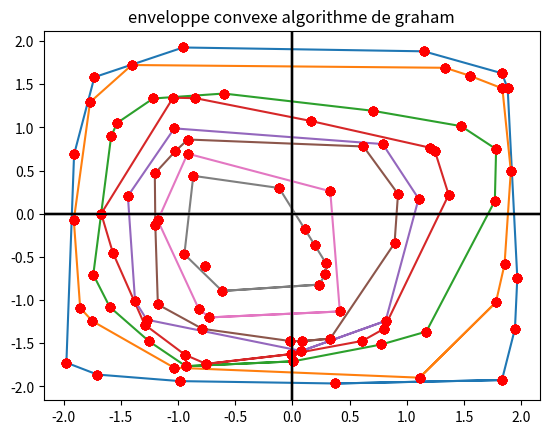

Generate this figure with matplotlib:
#algorithme de graham by belhaj ayman
import matplotlib.pyplot as plt
import math as mt
import random as rd
def tri(l):
    n= len(l)
    for i in range(n-1):
        k=i
        for j in range(i+1,n):
            if l[j]<l[k]:
                k = j
        l[i],l[k]=l[k],l[i]
    return l
def tri_data_ind(data,p):
    n= len(data)
    for i in range(n-1):
        k=i
        for j in range(i+1,n):
            if data[j][p]<data[k][p]:
                k = j
        data[i],data[k]=data[k],data[i]
    return data
def angle_bet(cord1,cord2):
    if cord2[0]>=cord1[0]:
        if cord2[0]==cord1[0] and cord2[1]==cord1[1]:
            return 0
        elif cord2[1]==cord1[1]:
            return 0
        elif cord2[0]==cord1[0]:
            return mt.pi/2
        else:
            x = abs(cord2[1]-cord1[1])/abs(cord2[0]-cord1[0])
            return mt.atan(x)
    else:
        if cord2[0]==cord1[0]:
            return 0
        elif cord2[0]==cord1[0] and cord2[1]==cord1[1]:
            return 0
        elif cord2[1]==cord1[1]:
            return mt.pi
        else:
            x = abs(cord2[0]-cord1[0])/abs(cord2[1]-cord1[1])
            return mt.atan(x)+mt.pi/2
def produit_vector(cor_i,cor1,cor2):
    return (cor1[0]-cor_i[0])*(cor2[1]-cor_i[1])-(cor2[0]-cor_i[0])*(cor1[1]-cor_i[1])
def clocking_wise(cor_i,cor1,cor2):
    if produit_vector(cor_i,cor1,cor2)>=0:
        return 1
    else:
        return 0
def tren_arr_ind(data,j):
    return [data[i][j] for i in range(0,len(data))]
def lowest_pnt_y(data):
    return data[tren_arr_ind(data,1).index(tri(tren_arr_ind(data,1))[0])] 
def reguler_data(cor,data):
    array = []
    for dat in data:
        if dat[0]!=cor[0] and dat[1]!=cor[1]:
            array.append(dat)
    return array
def sorting_ang(data):
    cor_i = lowest_pnt_y(data)
    angles_data=[[angle_bet(cor_i,cor),cor] for cor in data]
    data_sort=tri_data_ind(angles_data,0)
    return [data[1] for data in data_sort]
def main(data):#return data
    lowest_pnt=lowest_pnt_y(data)
    array_sort_ang=sorting_ang(data)
    array_sort_ang.append(lowest_pnt)
    array_sort_ang.append(array_sort_ang[1])
    array_sort_ang.append(array_sort_ang[2])
    min_connexe_hull=[]
    convexe_hull=[]
    convexe_hull.append(array_sort_ang[0])
    convexe_hull.append(array_sort_ang[1])
    anima_con=[]
    i=1
    while i <= len(array_sort_ang)-2:
        while clocking_wise(convexe_hull[len(convexe_hull)-2],convexe_hull[len(convexe_hull)-1],array_sort_ang[i])==0:
            convexe_hull.pop(len(convexe_hull)-1)
        convexe_hull.append(array_sort_ang[i])
        i+=1
    return array_sort_ang,convexe_hull
def main_all_conv(data):#return all data of all convexes
    mop=data
    all_conv=[]
    while len(list(set(mop).difference(set(main(mop)[1]))))!=0:
        all_conv.append(main(mop)[1])
        mop=list(set(mop).difference(set(main(mop)[1])))
    return all_conv,len(all_conv)
def create_random_data(mini,maxi,point):
    return [(rd.uniform(mini,maxi),rd.uniform(mini,maxi)) for i in range(point+1)]
def smoot_shwing_all(data,i):#show the final enveloppe i 
    x0=tren_arr_ind(data,0)
    y0=tren_arr_ind(data,1)
    x2=tren_arr_ind(main_all_conv(data)[0][i],0)
    y2=tren_arr_ind(main_all_conv(data)[0][i],1)
    plt.plot(x2,y2,label='enveloppe convexe')
    plt.plot(x0,y0,'ro',label='points')
    plt.title("enveloppe convexe algorithme de graham")
    plt.legend()
    plt.axhline(color = 'k')
    plt.axvline(color = 'k')
    plt.show()
def con_conv(data,second):#show all enveloppe
    x0=tren_arr_ind(data,0)
    y0=tren_arr_ind(data,1)
    for i in range(main_all_conv(data)[1]):
        x2=tren_arr_ind(main_all_conv(data)[0][i],0)
        y2=tren_arr_ind(main_all_conv(data)[0][i],1)
        plt.plot(x2,y2)
        plt.plot(x0,y0,'ro')
        plt.title("enveloppe convexe algorithme de graham")
        plt.axhline(color = 'k')
        plt.axvline(color = 'k')
        plt.pause(second)
    plt.show()
#smoot_shwing_all(create_random_data(-1,1,50),3)
con_conv(create_random_data(-2,2,90),0.4)
